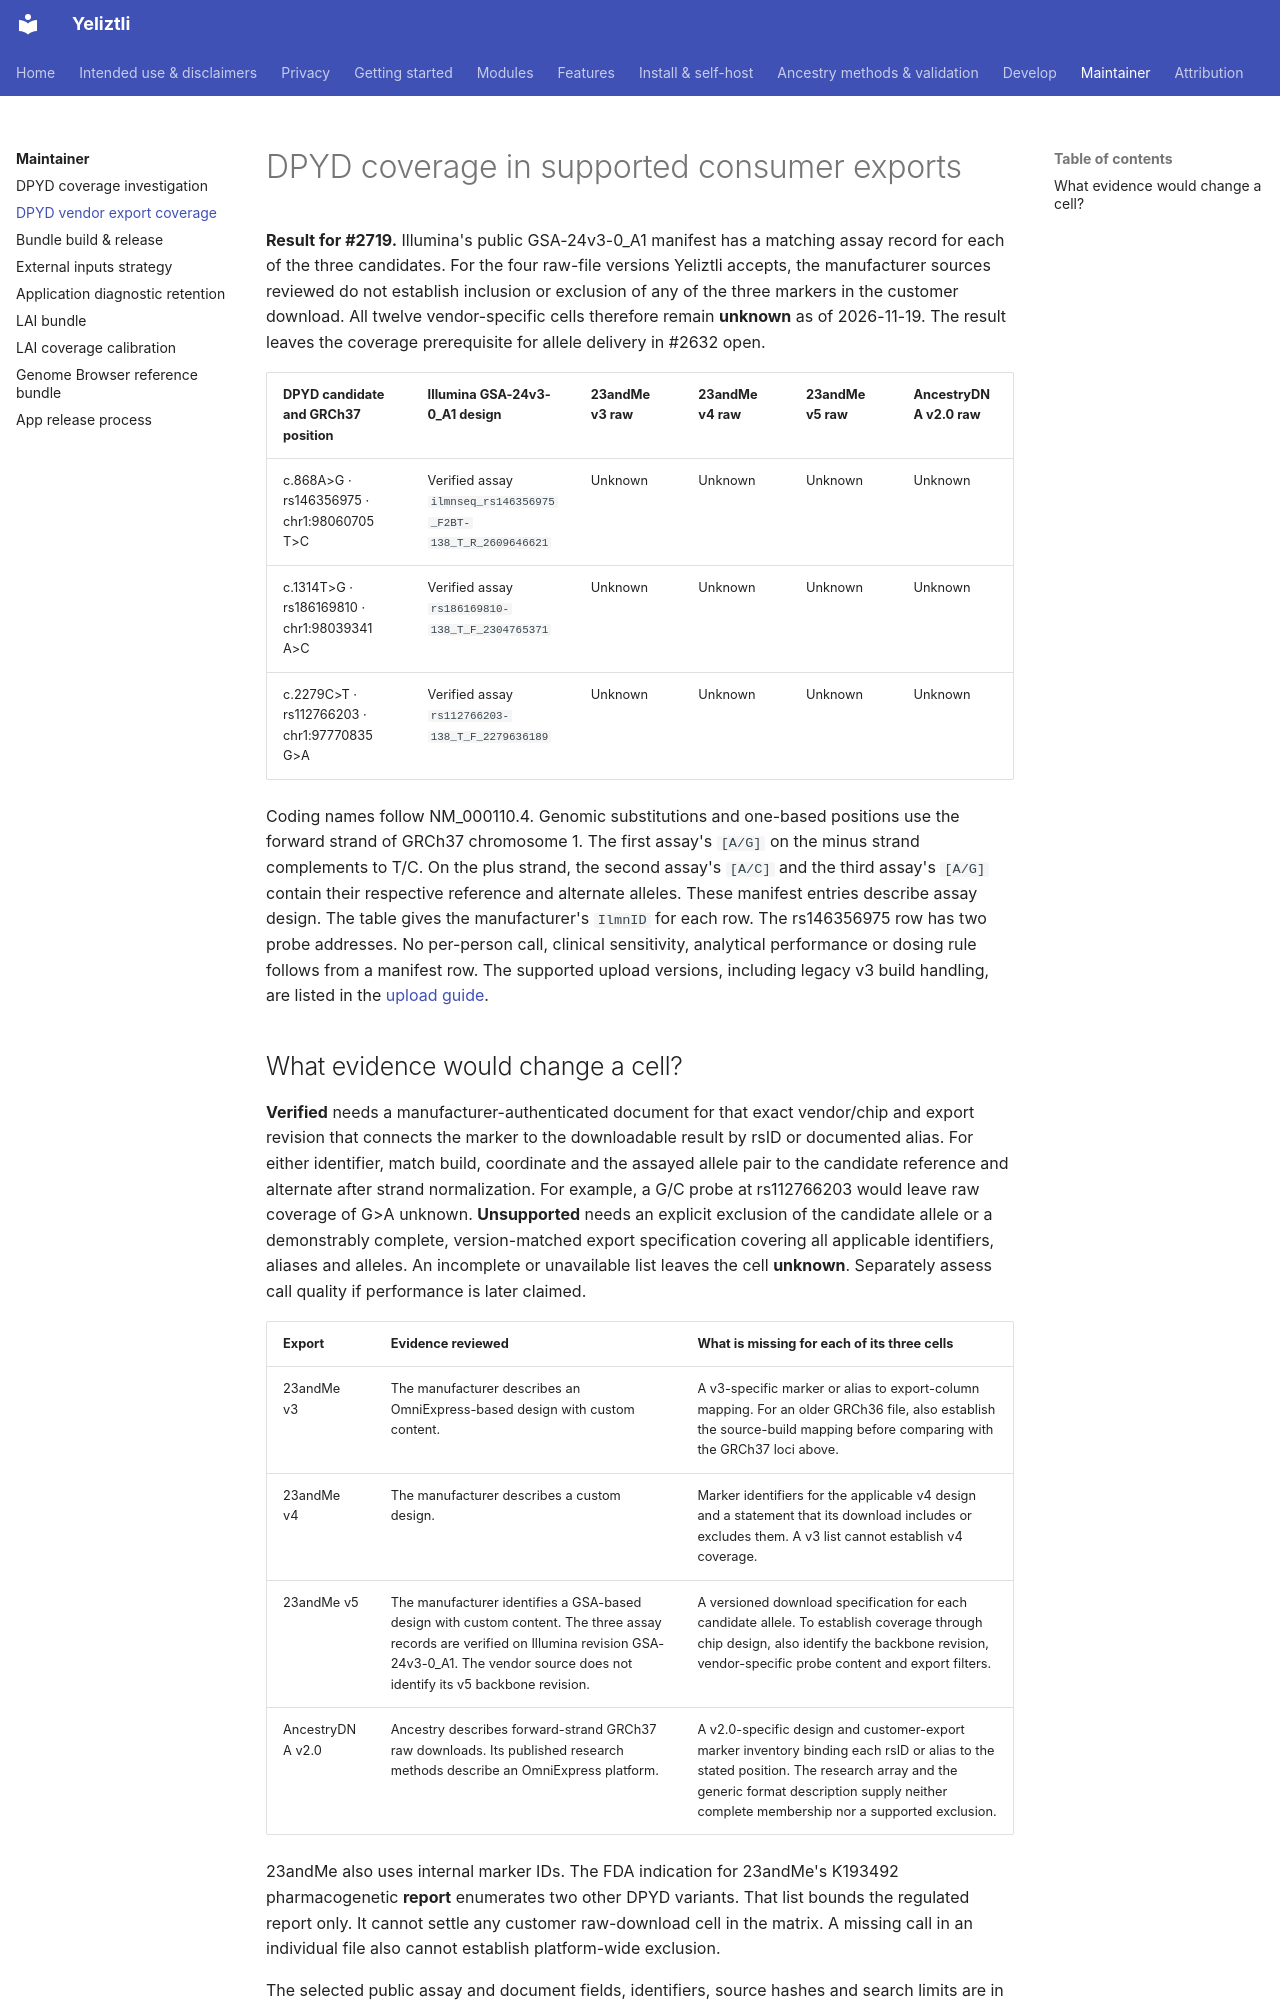

repository: bioedca/Yeliztli · page: maintainer/dpyd-vendor-export-coverage/index.html · generator: mkdocs

# DPYD coverage in supported consumer exports

**Result for #2719.** Illumina's public GSA-24v3-0_A1 manifest has a matching
assay record for each of the three candidates. For the four raw-file versions Yeliztli
accepts, the manufacturer sources reviewed do not establish inclusion or
exclusion of any of the three markers in the customer download. All twelve
vendor-specific cells therefore remain **unknown** as of 2026-11-19.
The result leaves the coverage prerequisite for allele delivery in #2632 open.

| DPYD candidate and GRCh37 position | Illumina GSA-24v3-0_A1 design | 23andMe v3 raw | 23andMe v4 raw | 23andMe v5 raw | AncestryDNA v2.0 raw |
| --- | --- | --- | --- | --- | --- |
| c.868A>G · rs146356975 · chr1:98060705 T>C | Verified assay `ilmnseq_rs146356975_F2BT-138_T_R_2609646621` | Unknown | Unknown | Unknown | Unknown |
| c.1314T>G · rs186169810 · chr1:98039341 A>C | Verified assay `rs186169810-138_T_F_2304765371` | Unknown | Unknown | Unknown | Unknown |
| c.2279C>T · rs112766203 · chr1:97770835 G>A | Verified assay `rs112766203-138_T_F_2279636189` | Unknown | Unknown | Unknown | Unknown |

Coding names follow NM_000110.4. Genomic substitutions and one-based
positions use the forward strand of GRCh37 chromosome 1. The first
assay's `[A/G]` on the minus strand complements to T/C. On the plus strand,
the second assay's `[A/C]` and the third assay's `[A/G]` contain their
respective reference and alternate alleles. These manifest entries describe
assay design. The table gives the manufacturer's `IlmnID` for each row.
The rs146356975 row has two probe addresses. No per-person call,
clinical sensitivity, analytical performance or dosing rule follows from a
manifest row. The supported upload versions, including legacy v3 build
handling, are listed in the [upload guide](../getting-started/upload-your-dna.md).
